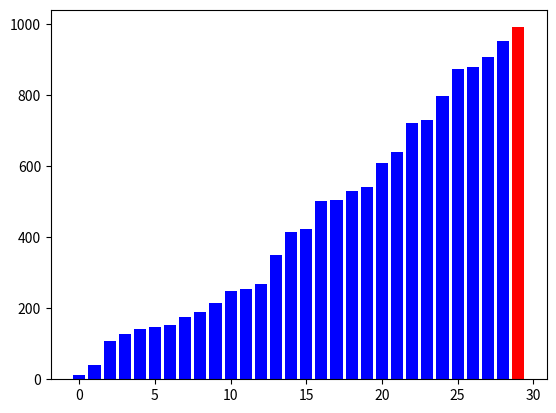

Source code (Python):
import matplotlib.pyplot as plt
import numpy as np
import time

def counting_sort(arr, exp, draw_array, time_interval):
    n = len(arr)
    output = [0] * n
    count = [0] * 10

    for i in range(n):
        index = arr[i] // exp
        count[index % 10] += 1

    for i in range(1, 10):
        count[i] += count[i - 1]

    i = n - 1
    while i >= 0:
        index = arr[i] // exp
        output[count[index % 10] - 1] = arr[i]
        count[index % 10] -= 1
        i -= 1

    for i in range(n):
        arr[i] = output[i]
        draw_array(arr, i, index % 10)
        time.sleep(time_interval)

def radix_sort(arr, draw_array, time_interval):
    max1 = max(arr)
    exp = 1
    while max1 // exp > 0:
        counting_sort(arr, exp, draw_array, time_interval)
        exp *= 10

def draw_array(arr, current_index, digit_place):
    plt.clf()
    colors = ['blue'] * len(arr)
    if current_index >= 0:
        colors[current_index] = 'red'
    plt.bar(range(len(arr)), arr, color=colors)
    plt.pause(0.01)

def main():
    array = np.random.randint(1, 1000, 30)

    plt.figure()
    plt.title("Radix Sort Visualization")

    radix_sort(array, draw_array, 0.1)

    plt.show()

if __name__ == "__main__":
    main()
